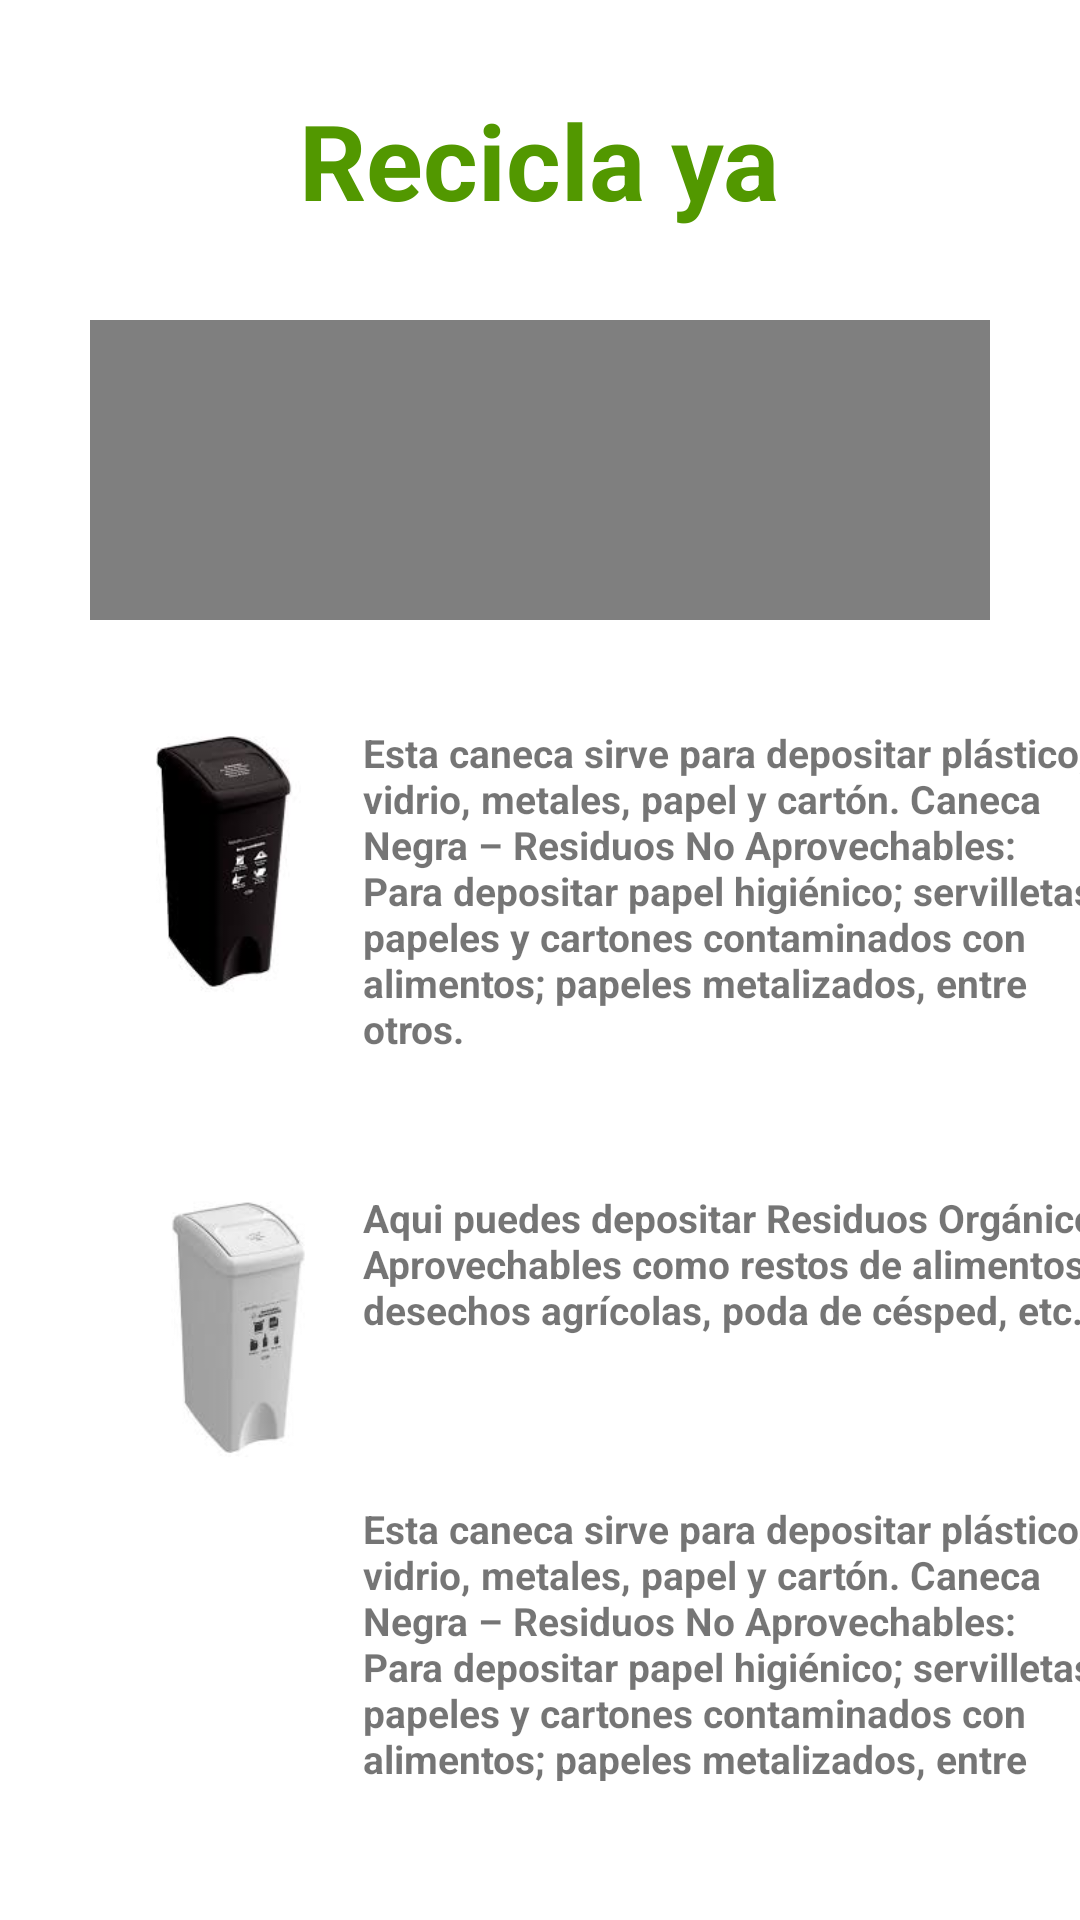

Produce the Android XML layout that renders to this screen, including the resource entries it uses.
<!-- AndroidManifest.xml: application theme Theme.ReciclaAPP2 -->
<!-- res/layout/activity_reciclaje.xml -->
<?xml version="1.0" encoding="utf-8"?>
<LinearLayout
    xmlns:android="http://schemas.android.com/apk/res/android"
    xmlns:tools="http://schemas.android.com/tools"
    android:layout_width="match_parent"
    android:layout_height="match_parent"
    android:orientation="vertical"
    tools:context=".Reciclaje">

    <TextView
        android:id="@+id/app_titulo1"
        android:text="@string/app_titulo1"
        android:layout_width="wrap_content"
        android:textColor="@color/green"
        android:layout_height="wrap_content"
        android:layout_gravity="center"
        android:layout_marginTop="30dp"
        android:textStyle="bold"
        android:textSize="35sp" />
    <VideoView
        android:id="@+id/vvinicial"
        android:layout_width="300dp"
        android:layout_height="100dp"
        android:foregroundGravity="center"
        android:layout_margin="30dp"/>


    <ImageView
        android:id="@+id/img_negroT"
        android:layout_width="120dp"
        android:layout_height="100dp"
        android:layout_marginLeft="15dp"
        android:layout_marginTop="0dp"
        android:src="@drawable/img1" />

    <TextView
        android:layout_width="258dp"
        android:layout_height="wrap_content"
        android:layout_gravity="center"
        android:layout_marginStart="70dp"
        android:layout_marginTop="-95dp"
        android:text="@string/app_info1"
        android:textSize="13sp"
        android:textStyle="bold" />

    <ImageView
        android:id="@+id/img_verdet"
        android:layout_width="120dp"
        android:layout_height="100dp"
        android:layout_marginLeft="20dp"
        android:layout_marginTop="40dp"
        android:src="@drawable/img2" />


    <TextView
        android:layout_width="258dp"
        android:layout_height="wrap_content"
        android:layout_gravity="center"
        android:layout_marginStart="70dp"
        android:layout_marginTop="-95dp"
        android:text="@string/app_info2"
        android:textSize="13sp"
        android:textStyle="bold" />
    <ImageView
        android:id="@+id/img_blancot"
        android:layout_width="120dp"
        android:layout_height="100dp"
        android:layout_marginLeft="20dp"
        android:layout_marginTop="50dp"
        android:src="@drawable/img_3" />

    <TextView
        android:layout_width="258dp"
        android:layout_height="wrap_content"
        android:layout_gravity="center"
        android:layout_marginStart="70dp"
        android:layout_marginTop="-95dp"
        android:text="@string/app_info1"
        android:textSize="13sp"
        android:textStyle="bold" />
    <ImageView
        android:id="@+id/img_canasta"
        android:layout_width="120dp"
        android:layout_height="100dp"
        android:layout_marginLeft="150dp"
        android:layout_marginTop="40dp"
        android:src="@drawable/img_1" />
</LinearLayout>
<!-- resources referenced by this layout -->
<resources>
  <color name="green">#529800</color>
  <!-- drawable img1: jpg bitmap (drawable, 3146 bytes) -->
  <!-- drawable img2: jpg bitmap (drawable, 2545 bytes) -->
  <string name="app_info1">Esta caneca sirve para depositar plástico, vidrio, metales, papel y cartón. Caneca Negra – Residuos No Aprovechables: Para depositar papel higiénico; servilletas, papeles y cartones contaminados con alimentos; papeles metalizados, entre otros.</string>
  <string name="app_info2">Aqui puedes depositar Residuos Orgánicos Aprovechables como restos de alimentos desechos agrícolas, poda de césped, etc.</string>
  <string name="app_titulo1">Recicla ya</string>
  <style name="Theme.ReciclaAPP2" parent="Theme.MaterialComponents.DayNight.DarkActionBar">
          
          <item name="colorPrimary">@color/purple_500</item>
          <item name="colorPrimaryVariant">@color/purple_700</item>
          <item name="colorOnPrimary">@color/white</item>
          
          <item name="colorSecondary">@color/teal_200</item>
          <item name="colorSecondaryVariant">@color/teal_700</item>
          <item name="colorOnSecondary">@color/black</item>
          
          <item name="android:statusBarColor">?attr/colorPrimaryVariant</item>
          
      </style>
  <color name="purple_500">#FF6200EE</color>
  <color name="purple_700">#FF3700B3</color>
  <color name="white">#FFFFFFFF</color>
  <color name="teal_200">#FF03DAC5</color>
  <color name="teal_700">#FF018786</color>
  <color name="black">#FF000000</color>
</resources>
